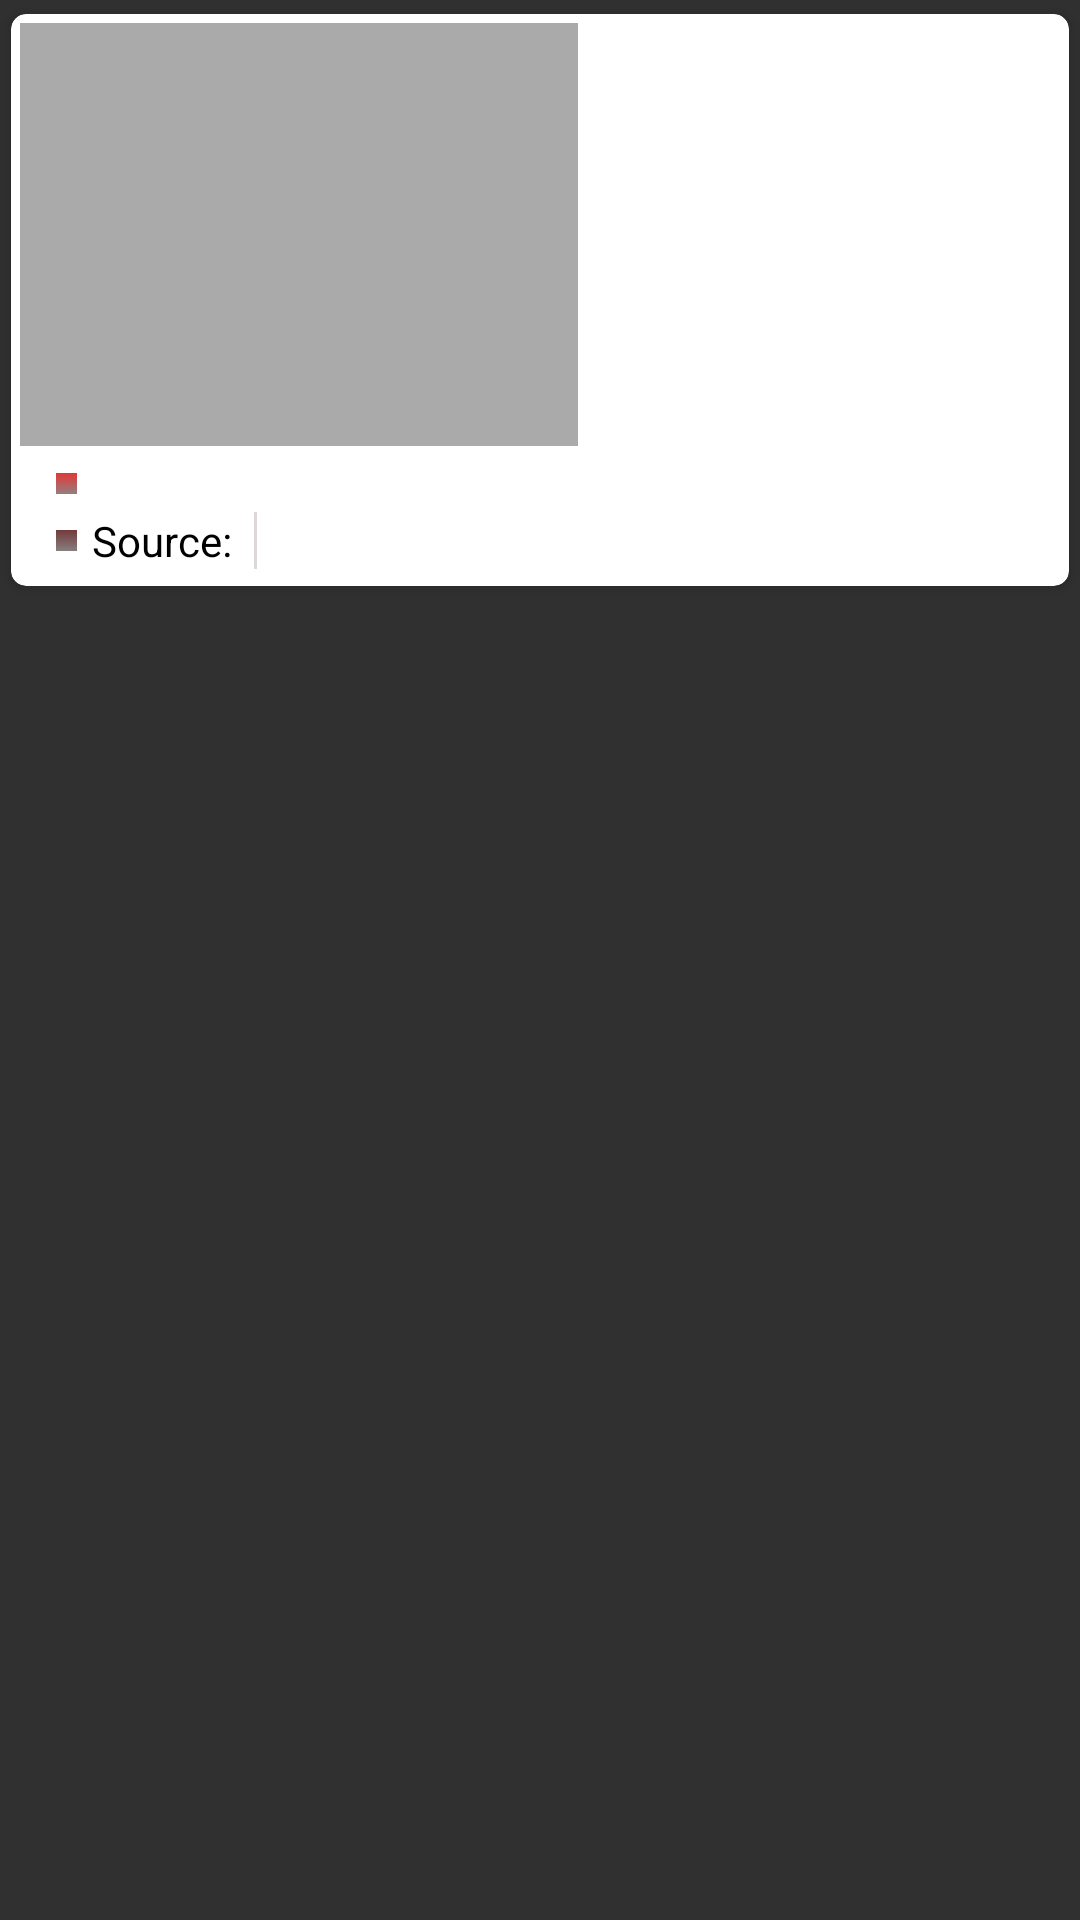

Layout XML and referenced resources for this Android screen:
<!-- AndroidManifest.xml: application theme AppTheme -->
<!-- res/layout/layout.xml -->
<RelativeLayout xmlns:android="http://schemas.android.com/apk/res/android"
    xmlns:app="http://schemas.android.com/tools"
    xmlns:card_view="http://schemas.android.com/apk/res-auto"
    android:layout_width="match_parent"
    android:layout_height="wrap_content">

    <android.support.v7.widget.CardView
        android:id="@+id/card_view1"
        android:layout_width="match_parent"
        android:layout_height="200dp"
        android:clickable="true"
        card_view:cardCornerRadius="5dp"
        card_view:cardUseCompatPadding="true"
        card_view:contentPadding="3dp"
        card_view:cardBackgroundColor="?android:attr/panelColorForeground"
        android:layout_alignParentTop="true"
        android:layout_alignParentLeft="true"
        android:layout_alignParentStart="true">
        <RelativeLayout
            android:layout_width="match_parent"
            android:layout_height="200dp">
            <LinearLayout
                android:id="@+id/imagetext"
                android:layout_width="match_parent"
                android:layout_height="wrap_content"
                android:layout_alignParentLeft="true"
                android:layout_alignParentStart="true"
                android:layout_alignParentTop="true"
                android:orientation="horizontal">
                <ImageView
                    android:id="@+id/display_image"
                    android:layout_width="186dp"
                    android:layout_height="141dp"
                    android:scaleType="fitXY"
                    android:src="@android:color/darker_gray" />
                <TextView
                    android:id="@+id/textView4"
                    android:layout_width="match_parent"
                    android:layout_height="144dp"
                    android:fontFamily="sans-serif"
                    android:paddingLeft="@dimen/album_title_padding"
                    android:paddingRight="@dimen/album_title_padding"
                    android:paddingTop="@dimen/album_title_padding"
                    android:textColor="#900"
                    android:textSize="14sp"
                    android:textStyle="normal|bold" />
            </LinearLayout>
            <LinearLayout
                android:id="@+id/author"
                android:paddingLeft="10dp"
                android:layout_width="wrap_content"
                android:layout_height="wrap_content"
                android:layout_below="@id/imagetext">

                <ImageView
                    android:layout_width="11dp"
                    android:layout_height="11dp"
                    android:layout_gravity="center"
                    android:src="@drawable/rectangelered" />

                <TextView
                    android:id="@+id/textView5"
                    android:layout_width="wrap_content"
                    android:layout_height="wrap_content"
                    android:gravity="center"
                    android:textColor="#000000"
                    android:linksClickable="true"
                    android:paddingLeft="3dp"
                    android:paddingRight="@dimen/album_title_padding"
                    android:textSize="14sp"
                    android:textStyle="bold" />
            </LinearLayout>
            <LinearLayout
                android:layout_width="match_parent"
                android:layout_height="wrap_content"
                android:layout_below="@id/author"
                android:orientation="horizontal"
                android:paddingLeft="10dp"
                android:weightSum="1">
                <ImageView
                    android:layout_width="11dp"
                    android:layout_height="11dp"
                    android:layout_gravity="center"
                    android:src="@drawable/rectangle" />
                <TextView
                    android:layout_width="wrap_content"
                    android:layout_height="wrap_content"
                    android:layout_gravity="center"
                    android:paddingLeft="3dp"
                    android:textColor="#000000"
                    android:text="Source: " />
                <TextView
                    android:id="@+id/Pagename"
                    android:layout_width="wrap_content"
                    android:layout_height="wrap_content"
                    android:layout_gravity="center"
                    android:paddingRight="4dp"
                    android:textColor="#000000"
                    android:textStyle="bold" />
                <View
                    android:layout_width="1dp"
                    android:layout_height="19dp"
                    android:layout_gravity="center"
                    android:background="#ded7d7" />
                <TextView
                    android:id="@+id/textView6"
                    android:layout_width="wrap_content"
                    android:textColor="#000000"
                    android:layout_height="wrap_content"
                    android:layout_gravity="center"
                    android:paddingLeft="4dp"
                    android:paddingRight="@dimen/album_title_padding"
                    android:textSize="14sp" />
            </LinearLayout>
        </RelativeLayout>
    </android.support.v7.widget.CardView>
</RelativeLayout>
<!-- resources referenced by this layout -->
<resources>
  <dimen name="album_title_padding">10dp</dimen>
  <!-- drawable rectangelered (drawable) -->
  <?xml version="1.0" encoding="utf-8"?>
  <shape xmlns:android="http://schemas.android.com/apk/res/android"
      android:shape="rectangle">
      <stroke
          android:width="2dp"
          android:color="#FFFFFFFF" />
      <gradient
          android:endColor="#ddea0c0c"
          android:startColor="#DD777777"
          android:angle="90" />
  
  </shape>
  <!-- drawable rectangle (drawable) -->
  <?xml version="1.0" encoding="utf-8"?>
  <shape xmlns:android="http://schemas.android.com/apk/res/android"
      android:shape="rectangle">
      <stroke
          android:width="2dp"
          android:color="#FFFFFFFF" />
      <gradient
          android:endColor="#dd5c1010"
          android:startColor="#DD777777"
          android:angle="90" />
  
  </shape>
  <style name="AppTheme" parent="Theme.AppCompat.NoActionBar">
          
          
          <item name="drawerArrowStyle">@style/DrawerArrowStyle</item>
          <item name="colorPrimary">@color/colorPrimary</item>
          <item name="colorPrimaryDark">@color/colorPrimaryDark</item>
          <item name="colorAccent">@color/colorAccent</item>
          
          <item name="android:itemBackground">#ffffff</item>
          
          <item name="android:textColor">#000000</item>
          
          <item name="colorControlNormal">@android:color/white</item>
  
      </style>
  <style name="DrawerArrowStyle" parent="Widget.AppCompat.DrawerArrowToggle">
          <item name="color">@android:color/white</item>
      </style>
  <color name="colorPrimary">#3F51B5</color>
  <color name="colorPrimaryDark">#4da4e9</color>
  <color name="colorAccent">#ff4081</color>
</resources>
